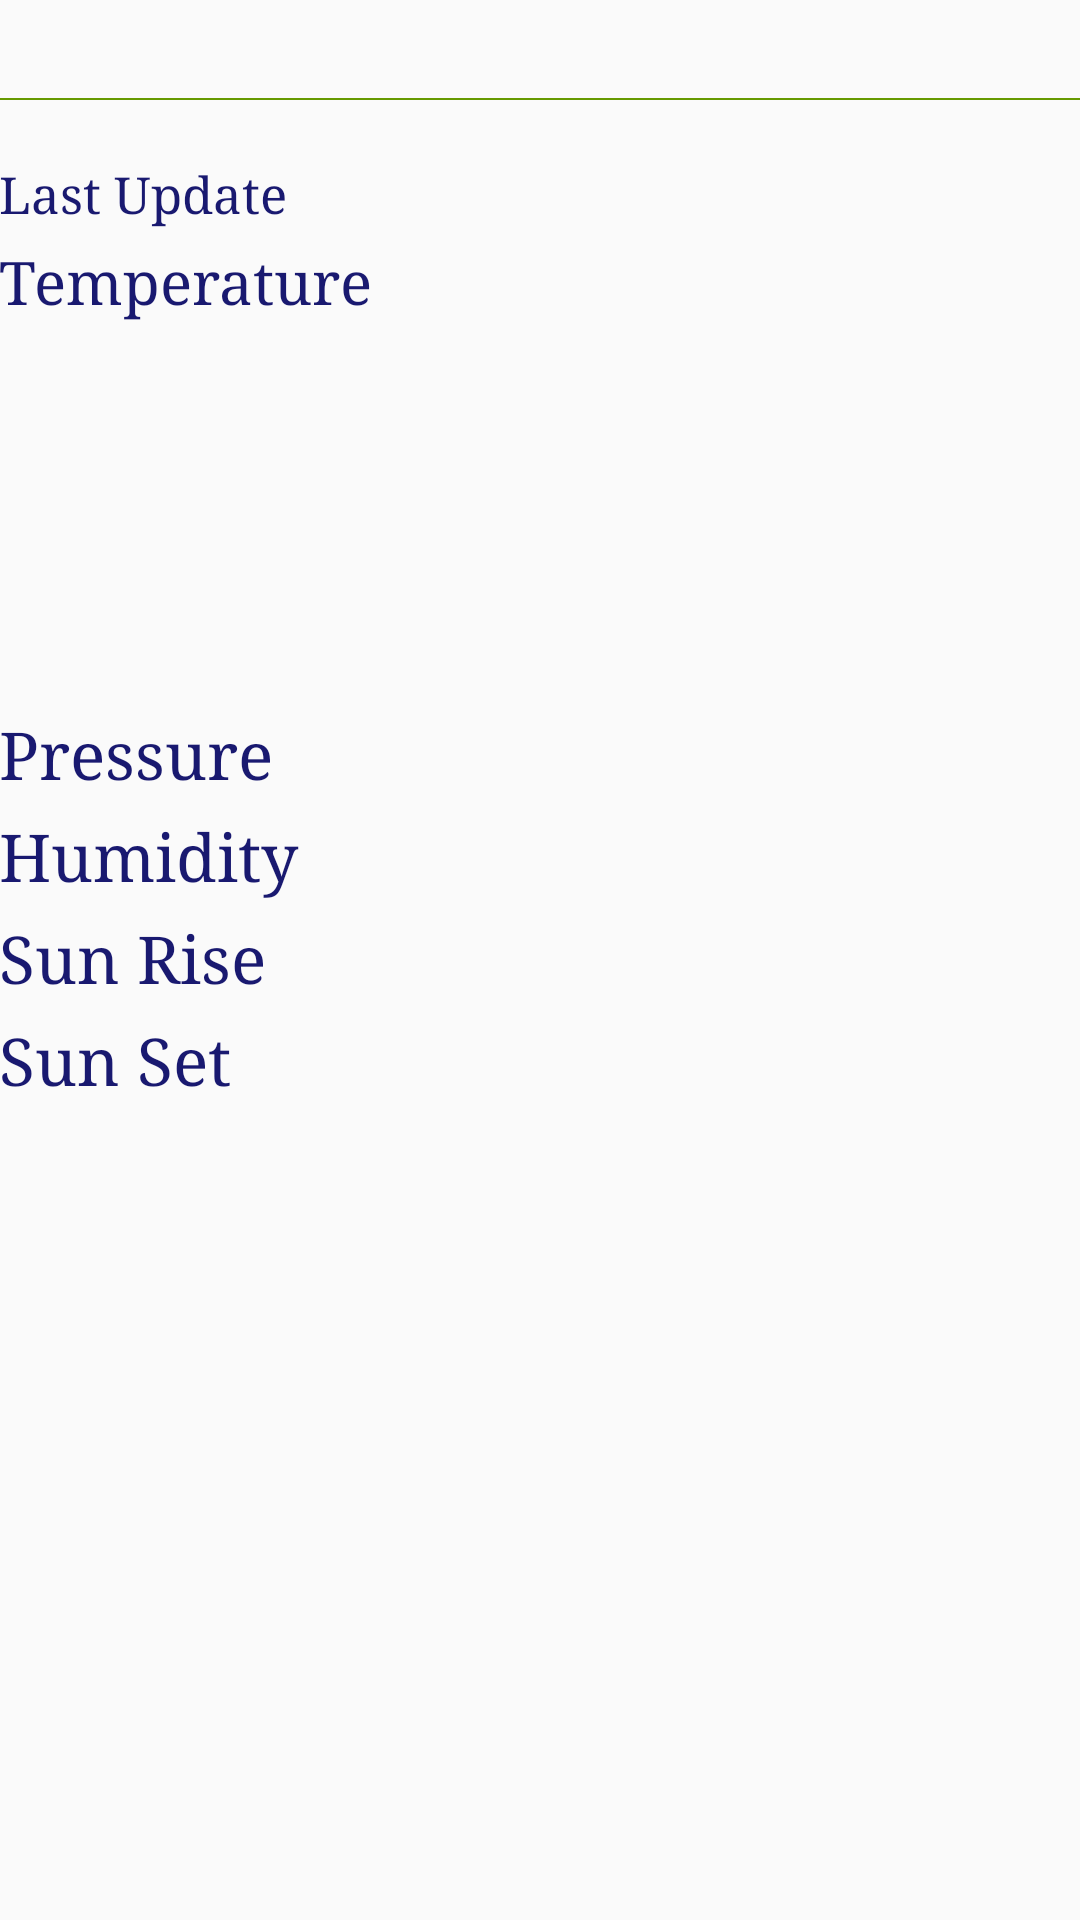

This screen was rendered from an Android layout file. Write that file and the resources it references.
<!-- AndroidManifest.xml: application theme AppTheme -->
<!-- res/layout/content_current.xml -->
<?xml version="1.0" encoding="utf-8"?>
<LinearLayout xmlns:android="http://schemas.android.com/apk/res/android"
    xmlns:app="http://schemas.android.com/apk/res-auto"
    xmlns:tools="http://schemas.android.com/tools"
    android:layout_width="match_parent"
    android:layout_height="match_parent"
    android:paddingBottom="@dimen/activity_vertical_margin"
    android:paddingLeft="@dimen/activity_horizontal_margin"
    android:paddingRight="@dimen/activity_horizontal_margin"
    android:paddingTop="@dimen/activity_vertical_margin"
    app:layout_behavior="@string/appbar_scrolling_view_behavior"
    tools:context="com.mahfuj.mahfuj.weather.CurrentActivity"
    android:orientation="vertical"
    tools:showIn="@layout/activity_current">

    <ScrollView
        android:layout_width="match_parent"
        android:layout_height="match_parent">

        <LinearLayout
            android:layout_width="match_parent"
            android:layout_height="match_parent"
            android:orientation="vertical">

            <TextView
                android:layout_width="match_parent"
                android:layout_height="wrap_content"
                android:id="@+id/textViewCityNameCurrent"
                android:text=""
                android:typeface="serif"
                android:textColor="@android:color/holo_blue_dark"
                android:textSize="25sp" />
            <View
                android:layout_width="fill_parent"
                android:layout_height="0.75dp"
                android:id="@+id/separator"
                android:visibility="visible"
                android:background="@android:color/holo_green_dark"/>



            <LinearLayout
                android:layout_width="match_parent"
                android:layout_height="wrap_content"
                android:layout_marginTop="20sp"
                android:paddingBottom="5sp"
                android:orientation="horizontal">
                <TextView
                    android:layout_width="0dp"
                    android:layout_weight="1"
                    android:layout_height="wrap_content"
                    android:text="Last Update"
                    android:typeface="serif"
                    android:textColor="#191970"
                    android:textSize="17sp"/>

                <TextView
                    android:layout_width="0dp"
                    android:layout_weight="1"
                    android:typeface="serif"
                    android:id="@+id/textViewTimeCurrent"
                    android:layout_height="wrap_content"
                    android:textSize="17sp"
                    android:textColor="@android:color/black" />

            </LinearLayout>
            <LinearLayout
                android:layout_width="match_parent"
                android:layout_height="wrap_content"
                android:paddingBottom="5sp"
                android:orientation="horizontal">
                <TextView
                    android:layout_width="0dp"
                    android:layout_weight="1"
                    android:textSize="20sp"
                    android:typeface="serif"
                    android:textColor="#191970"
                    android:layout_height="wrap_content"
                    android:text="Temperature"/>

                <TextView
                    android:layout_width="0dp"
                    android:layout_weight="1"
                    android:textSize="20sp"
                    android:typeface="serif"
                    android:textColor="@android:color/black"
                    android:id="@+id/textViewTemperatureCurrent"
                    android:layout_height="wrap_content"
                    android:text=""/>

            </LinearLayout>
            <LinearLayout
                android:layout_width="match_parent"
                android:layout_height="wrap_content"
                android:paddingBottom="5sp"
                android:orientation="horizontal">
                <ImageView
                    android:layout_width="160dp"
                    android:id="@+id/imageViewIconCurrent"
                    android:layout_height="120dp"
                    />
                <TextView
                    android:layout_width="0dp"
                    android:paddingTop="30dp"
                    android:layout_weight="1"
                    android:textSize="23sp"
                    android:typeface="serif"
                    android:id="@+id/textViewWeatherNameCurrent"
                    android:layout_height="wrap_content"
                    android:textColor="#191970"
                    android:paddingLeft="30dp"
                    android:text=""/>

            </LinearLayout>
            <LinearLayout
                android:layout_width="match_parent"
                android:layout_height="wrap_content"
                android:paddingBottom="5sp"
                android:orientation="horizontal">
                <TextView
                    android:layout_width="0dp"
                    android:layout_weight="1"
                    android:layout_height="wrap_content"
                    android:typeface="serif"
                    android:textColor="#191970"
                    android:text="Pressure"
                    android:textSize="22sp"/>

                <TextView
                    android:layout_width="0dp"
                    android:layout_weight="1"
                    android:layout_height="wrap_content"
                    android:typeface="serif"
                    android:textColor="@android:color/black"
                    android:textSize="20sp"
                    android:id="@+id/textViewPressureCurrent"
                    android:text=""/>

            </LinearLayout>

            <LinearLayout
                android:layout_width="match_parent"
                android:layout_height="wrap_content"
                android:paddingBottom="5sp"
                android:orientation="horizontal">
                <TextView
                    android:layout_width="0dp"
                    android:layout_weight="1"
                    android:textColor="#191970"
                    android:layout_height="wrap_content"
                    android:typeface="serif"
                    android:text="Humidity"
                    android:textSize="22sp"/>

                <TextView
                    android:layout_width="0dp"
                    android:layout_weight="1"
                    android:layout_height="wrap_content"
                    android:id="@+id/textViewHumidityCurrent"
                    android:typeface="serif"
                    android:textColor="@android:color/black"
                    android:textSize="20sp"
                    android:text=""/>

            </LinearLayout>
            <LinearLayout
                android:layout_width="match_parent"
                android:layout_height="wrap_content"
                android:paddingBottom="5sp"
                android:orientation="horizontal">
                <TextView
                    android:layout_width="0dp"
                    android:layout_weight="1"
                    android:layout_height="wrap_content"
                    android:text="Sun Rise"
                    android:typeface="serif"
                    android:textColor="#191970"
                    android:textSize="22sp"/>

                <TextView
                    android:layout_width="0dp"
                    android:layout_weight="1"
                    android:layout_height="wrap_content"
                    android:textSize="20sp"
                    android:typeface="serif"
                    android:id="@+id/textViewSunRiseCurrent"
                    android:textColor="@android:color/black"
                    android:text=""/>

            </LinearLayout>
            <LinearLayout
                android:layout_width="match_parent"
                android:layout_height="wrap_content"
                android:paddingBottom="5sp"
                android:orientation="horizontal">
                <TextView
                    android:layout_width="0dp"
                    android:layout_weight="1"
                    android:layout_height="wrap_content"
                    android:textColor="#191970"
                    android:typeface="serif"
                    android:text="Sun Set"
                    android:textSize="22sp"/>

                <TextView
                    android:layout_width="0dp"
                    android:layout_weight="1"
                    android:layout_height="wrap_content"
                    android:id="@+id/textViewSunSetCurrent"
                    android:typeface="serif"
                    android:textColor="@android:color/black"
                    android:textSize="20sp"
                    android:text=""/>

            </LinearLayout>

        </LinearLayout>

    </ScrollView>




</LinearLayout>
<!-- res/layout/activity_current.xml (included above) -->
<?xml version="1.0" encoding="utf-8"?>
<android.support.design.widget.CoordinatorLayout xmlns:android="http://schemas.android.com/apk/res/android"
    xmlns:app="http://schemas.android.com/apk/res-auto"
    xmlns:tools="http://schemas.android.com/tools"
    android:layout_width="match_parent"
    android:layout_height="match_parent"
    android:fitsSystemWindows="true"
    android:background="#ececec"
    tools:context="com.mahfuj.mahfuj.weather.CurrentActivity">

    <android.support.design.widget.AppBarLayout
        android:layout_width="match_parent"
        android:layout_height="wrap_content"
        android:theme="@style/AppTheme.AppBarOverlay">

        <android.support.v7.widget.Toolbar
            android:id="@+id/toolbar"
            android:layout_width="match_parent"
            android:layout_height="?attr/actionBarSize"
            android:background="?attr/colorPrimary"
            app:popupTheme="@style/AppTheme.PopupOverlay" />

    </android.support.design.widget.AppBarLayout>

    <include layout="@layout/content_current" />

</android.support.design.widget.CoordinatorLayout>
<!-- resources referenced by this layout -->
<resources>
  <style name="AppTheme.AppBarOverlay" parent="ThemeOverlay.AppCompat.Dark.ActionBar" />
  <style name="AppTheme.PopupOverlay" parent="Theme.AppCompat.NoActionBar" />
  <style name="AppTheme" parent="Theme.AppCompat.Light.DarkActionBar">
          
          <item name="colorPrimary">@color/colorPrimary</item>
          <item name="colorPrimaryDark">@color/colorPrimaryDark</item>
          <item name="colorAccent">@color/colorAccent</item>
      </style>
  <!-- not gathered from this repository: default colours our renderer supplied (Android Studio template values) -->
  <color name="colorPrimary">#FF6200EE</color>
  <color name="colorPrimaryDark">#FF3700B3</color>
  <color name="colorAccent">#FF03DAC5</color>
</resources>
